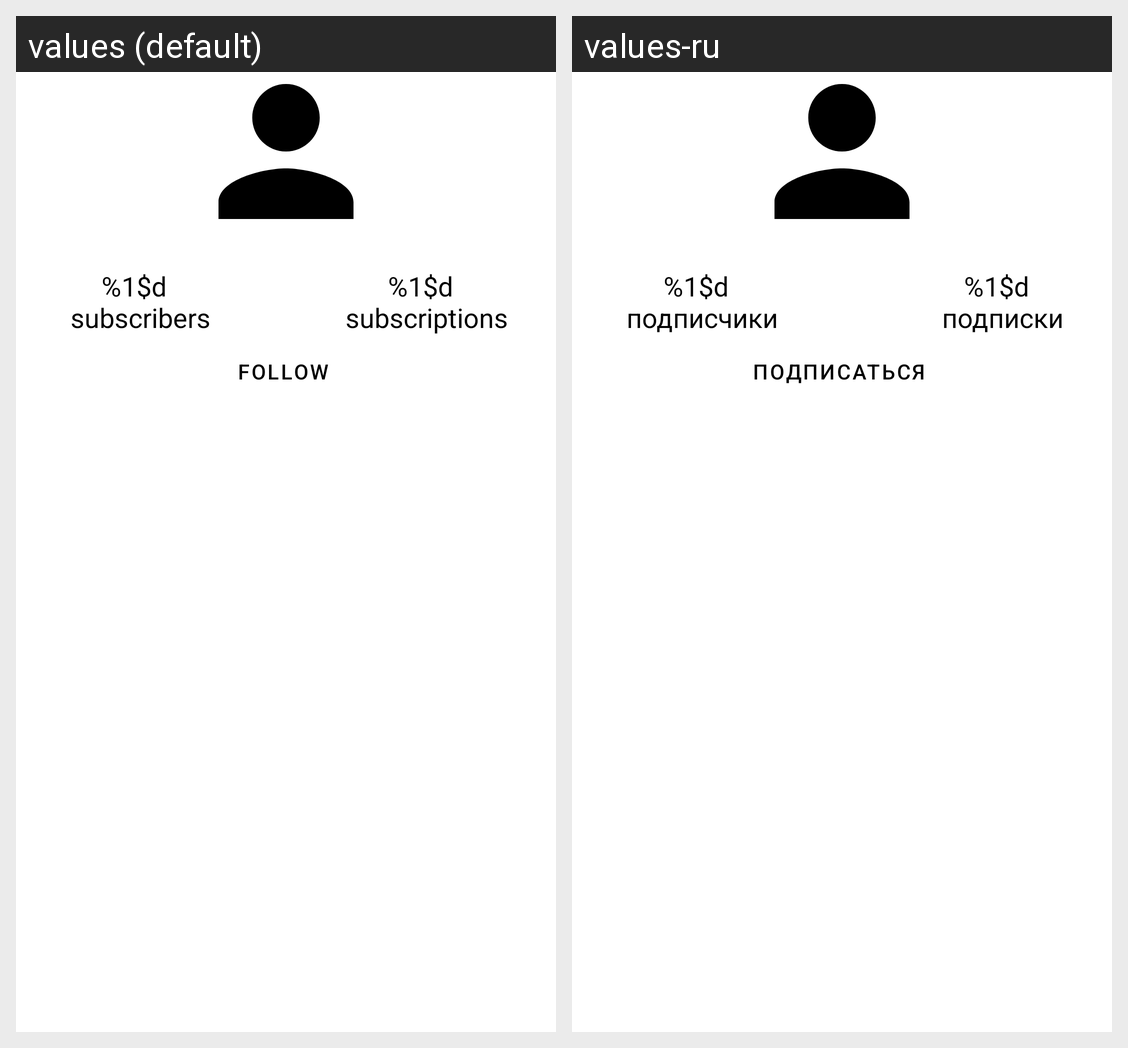

Strings drawn on this Android screen and how each of the app's shown locales translates them:
Android screen res/layout/fragment_user.xml rendered under 2 locales, left to right: values (default), values-ru. Device: Nexus 5 (rendered at 1080×1920; each locale shown at half size, 540×960, under a caption strip naming it); theme Theme.MahnoMusic.
Strings drawn on this screen, with the default value and each locale's value (text and hints the layout hard-codes, and strings that could not be matched under every locale, appear in the picture but are not listed):

subscribers
  values: %1$d 
       subscribers
  values-ru: %1$d 
       подписчики

subscriptions
  values: %1$d 
       subscriptions
  values-ru: %1$d 
       подписки

follow
  values: Follow
  values-ru: Подписаться
